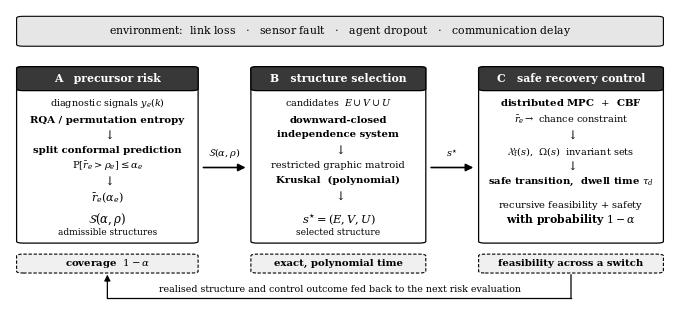

Python code for this plot:
# -*- coding: utf-8 -*-
"""Figure 1 : system architecture (conceptual, no data required).

NOTE on mathtext: matplotlib's mathtext is not full LaTeX.  Avoid \Pr, and avoid
the thin space \, immediately inside brackets -- both break the parser and
surface as a misleading "Unknown symbol: \le".  Every expression here is checked.

Layout note: the inter-block gap is 8 units and the widest arrow label is 7.6,
so the labels clear the block borders.  They also carry a white bbox as a
safeguard.

Usage:  python experiments/fig1_concept.py
Output: figs/fig1_concept.pdf (and .png)
"""
import os
import matplotlib
matplotlib.use("Agg")
import matplotlib.pyplot as plt
from matplotlib.patches import FancyBboxPatch, FancyArrowPatch

plt.rcParams.update({
    "font.size": 8, "font.family": "serif",
    "mathtext.fontset": "dejavuserif", "axes.unicode_minus": False,
    "savefig.dpi": 400, "pdf.fonttype": 42, "ps.fonttype": 42,
})
os.makedirs("figs", exist_ok=True)

fig = plt.figure(figsize=(6.6, 3.15))
ax = fig.add_axes([0, 0, 1, 1])
ax.set_xlim(0, 100)
ax.set_ylim(0, 100)
ax.axis("off")


def box(x, y, w, h, fc="white", lw=0.9, ls="-", r=1.0, z=2):
    ax.add_patch(FancyBboxPatch(
        (x, y), w, h, boxstyle="round,pad=0,rounding_size=%.2f" % r,
        fc=fc, ec="black", lw=lw, ls=ls, zorder=z, mutation_aspect=0.55))


def txt(x, y, s, size=7.4, w="normal", c="black", ha="center", va="center",
        bbox=None):
    ax.text(x, y, s, fontsize=size, fontweight=w, color=c,
            ha=ha, va=va, zorder=5, linespacing=1.45, bbox=bbox)


def arrow(x0, y0, x1, y1, lw=1.0, style="-|>", ms=9, ls="-"):
    ax.add_patch(FancyArrowPatch(
        (x0, y0), (x1, y1), arrowstyle=style, mutation_scale=ms,
        lw=lw, color="black", ls=ls, shrinkA=0, shrinkB=0, zorder=4))


# ---------------- environment strip ----------------
box(1, 88.5, 98, 9.5, fc="0.90", lw=0.8)
txt(50, 93.2,
    "environment:  link loss   $\\cdot$   sensor fault   $\\cdot$   "
    "agent dropout   $\\cdot$   communication delay", 7.8)

# ---------------- three stages ----------------
BY, BH = 26.0, 56.0
AX, AW = 1.0, 27.5          # gaps widened to 8.0 units
BX, BW = 36.5, 26.5
CX, CW = 71.0, 28.0
HDR = 7.6

for x, w, ttl in ((AX, AW, "A   precursor risk"),
                  (BX, BW, "B   structure selection"),
                  (CX, CW, "C   safe recovery control")):
    box(x, BY, w, BH)
    ax.add_patch(FancyBboxPatch(
        (x, BY + BH - HDR), w, HDR,
        boxstyle="round,pad=0,rounding_size=1.0",
        fc="0.22", ec="black", lw=0.9, zorder=3, mutation_aspect=0.55))
    txt(x + w / 2, BY + BH - HDR / 2, ttl, 7.8, "bold", "white")

AC, BC, CC = AX + AW / 2, BX + BW / 2, CX + CW / 2

# --- A -------------------------------------------------------------
txt(AC, 70.5, "diagnostic signals $y_e(k)$", 6.9)
txt(AC, 65.0, "RQA / permutation entropy", 7.3, "bold")
txt(AC, 60.2, r"$\downarrow$", 8.5)
txt(AC, 55.4, "split conformal prediction", 7.3, "bold")
txt(AC, 50.6, r"$\mathrm{P}[\bar r_e > \rho_e] \leq \alpha_e$", 7.2)
txt(AC, 45.6, r"$\downarrow$", 8.5)
txt(AC, 40.4, r"$\bar r_e(\alpha_e)$", 8.0, "bold")
txt(AC, 33.5, r"$\mathcal{S}(\alpha,\rho)$", 8.4, "bold")
txt(AC, 29.5, "admissible structures", 6.5)

# --- B -------------------------------------------------------------
txt(BC, 70.5, r"candidates  $E \cup V \cup U$", 6.9)
txt(BC, 65.0, "downward-closed", 7.3, "bold")
txt(BC, 60.6, "independence system", 7.3, "bold")
txt(BC, 55.6, r"$\downarrow$", 8.5)
txt(BC, 50.6, "restricted graphic matroid", 7.1)
txt(BC, 46.0, "Kruskal  (polynomial)", 7.3, "bold")
txt(BC, 41.0, r"$\downarrow$", 8.5)
txt(BC, 33.5, r"$s^{\star} = (E,V,U)$", 8.2, "bold")
txt(BC, 29.5, "selected structure", 6.5)

# --- C -------------------------------------------------------------
txt(CC, 70.5, "distributed MPC  $+$  CBF", 7.3, "bold")
txt(CC, 65.0, r"$\bar r_e \rightarrow$ chance constraint", 7.0)
txt(CC, 60.2, r"$\downarrow$", 8.5)
txt(CC, 55.2, r"$\mathcal{X}_{\mathrm{f}}(s)$,  $\Omega(s)$  invariant sets", 7.0)
txt(CC, 50.4, r"$\downarrow$", 8.5)
txt(CC, 45.4, r"safe transition,  dwell time $\tau_d$", 7.2, "bold")
txt(CC, 38.0, "recursive feasibility $+$ safety", 7.1)
txt(CC, 33.5, r"with probability $1 - \alpha$", 7.8, "bold")

# ---------------- inter-stage arrows ----------------
LBL = dict(boxstyle="square,pad=0.15", fc="white", ec="none")
arrow(AX + AW + 0.8, 50.0, BX - 0.8, 50.0, lw=1.2, ms=11)
txt((AX + AW + BX) / 2, 54.5, r"$\mathcal{S}(\alpha,\rho)$", 7.0, "bold",
    bbox=LBL)
arrow(BX + BW + 0.8, 50.0, CX - 0.8, 50.0, lw=1.2, ms=11)
txt((BX + BW + CX) / 2, 54.5, r"$s^{\star}$", 7.0, "bold", bbox=LBL)

# ---------------- guarantee row ----------------
# Proposition NUMBERS deliberately live in the LaTeX caption, not here.
# They are assigned by LaTeX and have already drifted twice (3/4 in this
# script, 4/5 in the committed PDF, 6 required by the text) because the
# figure and the manuscript are edited independently.  Name the guarantee;
# let \ref{} carry the number.  Do NOT put "Proposition n" back in here.
PY, PH = 16.5, 6.0          # centre unchanged (19.5); box tightened for 1 line
GUARANTEES = (
    (AX, AW, r"coverage  $1 - \alpha$"),
    (BX, BW, r"exact, polynomial time"),
    (CX, CW, r"feasibility across a switch"),
)
for x, w, lab in GUARANTEES:
    box(x, PY, w, PH, fc="0.94", lw=0.8, ls=(0, (3, 1.6)))
    txt(x + w / 2, PY + PH / 2, lab, 7.3, "bold")

# ---------------- feedback path ----------------
FY = 8.5
arrow(CC, PY - 0.5, CC, FY, lw=0.9, style="-")
ax.plot([AC, CC], [FY, FY], lw=0.9, color="black", zorder=4)
arrow(AC, FY, AC, PY - 0.5, lw=0.9, ms=9)
txt(50, FY + 2.9,
    "realised structure and control outcome fed back to the next risk evaluation",
    6.8)

for ext in ("pdf", "png"):
    fig.savefig("figs/fig1_concept.%s" % ext,
                bbox_inches="tight", facecolor="white")
print("  figs/fig1_concept.pdf / .png")
plt.close(fig)
